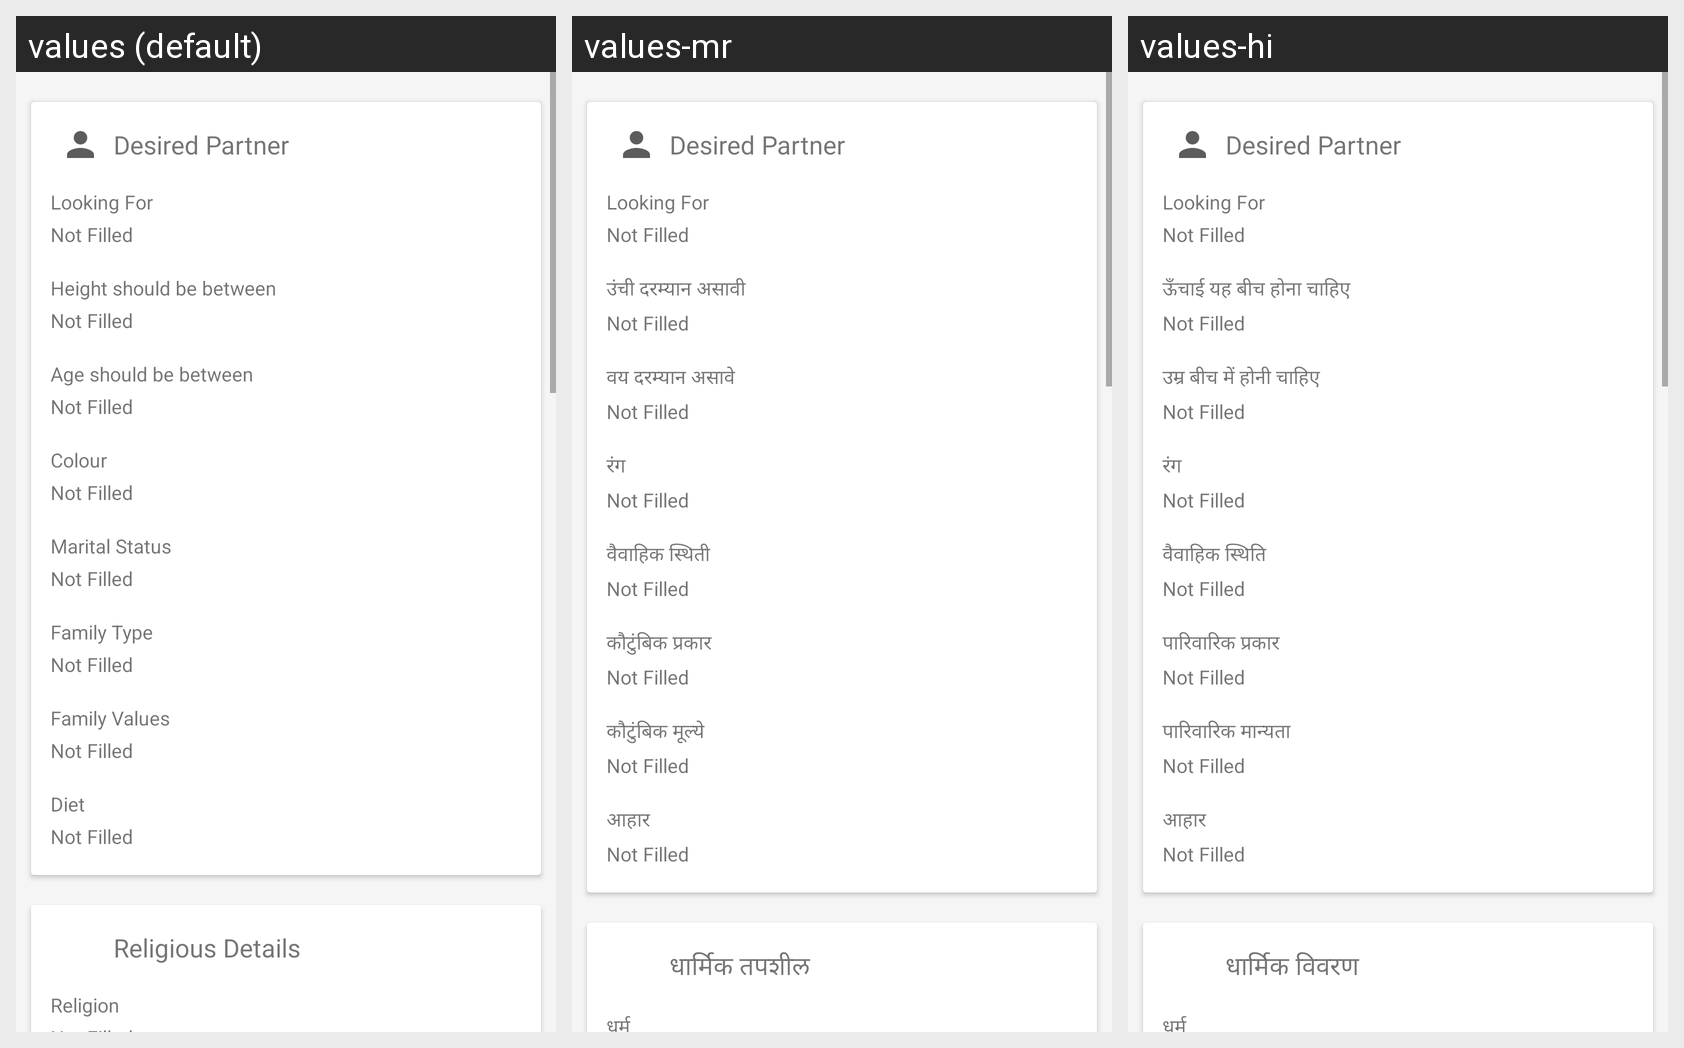

Locale-by-locale string values for the Android screen shown in this grid:
Android screen res/layout/fragment_view_preferences.xml rendered under 3 locales, left to right: values (default), values-mr, values-hi. Device: Nexus 5 (rendered at 1080×1920; each locale shown at half size, 540×960, under a caption strip naming it); theme AppTheme.NoActionBar.
Strings drawn on this screen, with the default value and each locale's value (text and hints the layout hard-codes, and strings that could not be matched under every locale, appear in the picture but are not listed):

desired_partner
  values: Desired Partner
  values-mr: Desired Partner
  values-hi: Desired Partner

looking_for
  values: Looking For
  values-mr: Looking For
  values-hi: Looking For

not_filled
  values: Not Filled
  values-mr: Not Filled
  values-hi: Not Filled

height_should_be_between
  values: Height should be between
  values-mr: उंची दरम्यान असावी
  values-hi: ऊँचाई यह बीच होना चाहिए

age_should_be_between
  values: Age should be between
  values-mr: वय दरम्यान असावे
  values-hi: उम्र बीच में होनी चाहिए

colour
  values: Colour
  values-mr: रंग
  values-hi: रंग

marital_status
  values: Marital Status
  values-mr: वैवाहिक स्थिती
  values-hi: वैवाहिक स्थिति

family_type
  values: Family Type
  values-mr: कौटुंबिक प्रकार
  values-hi: पारिवारिक प्रकार

family_values
  values: Family Values
  values-mr: कौटुंबिक मूल्ये
  values-hi: पारिवारिक मान्यता

diet
  values: Diet
  values-mr: आहार
  values-hi: आहार

religious_details
  values: Religious Details
  values-mr: धार्मिक तपशील
  values-hi: धार्मिक विवरण
